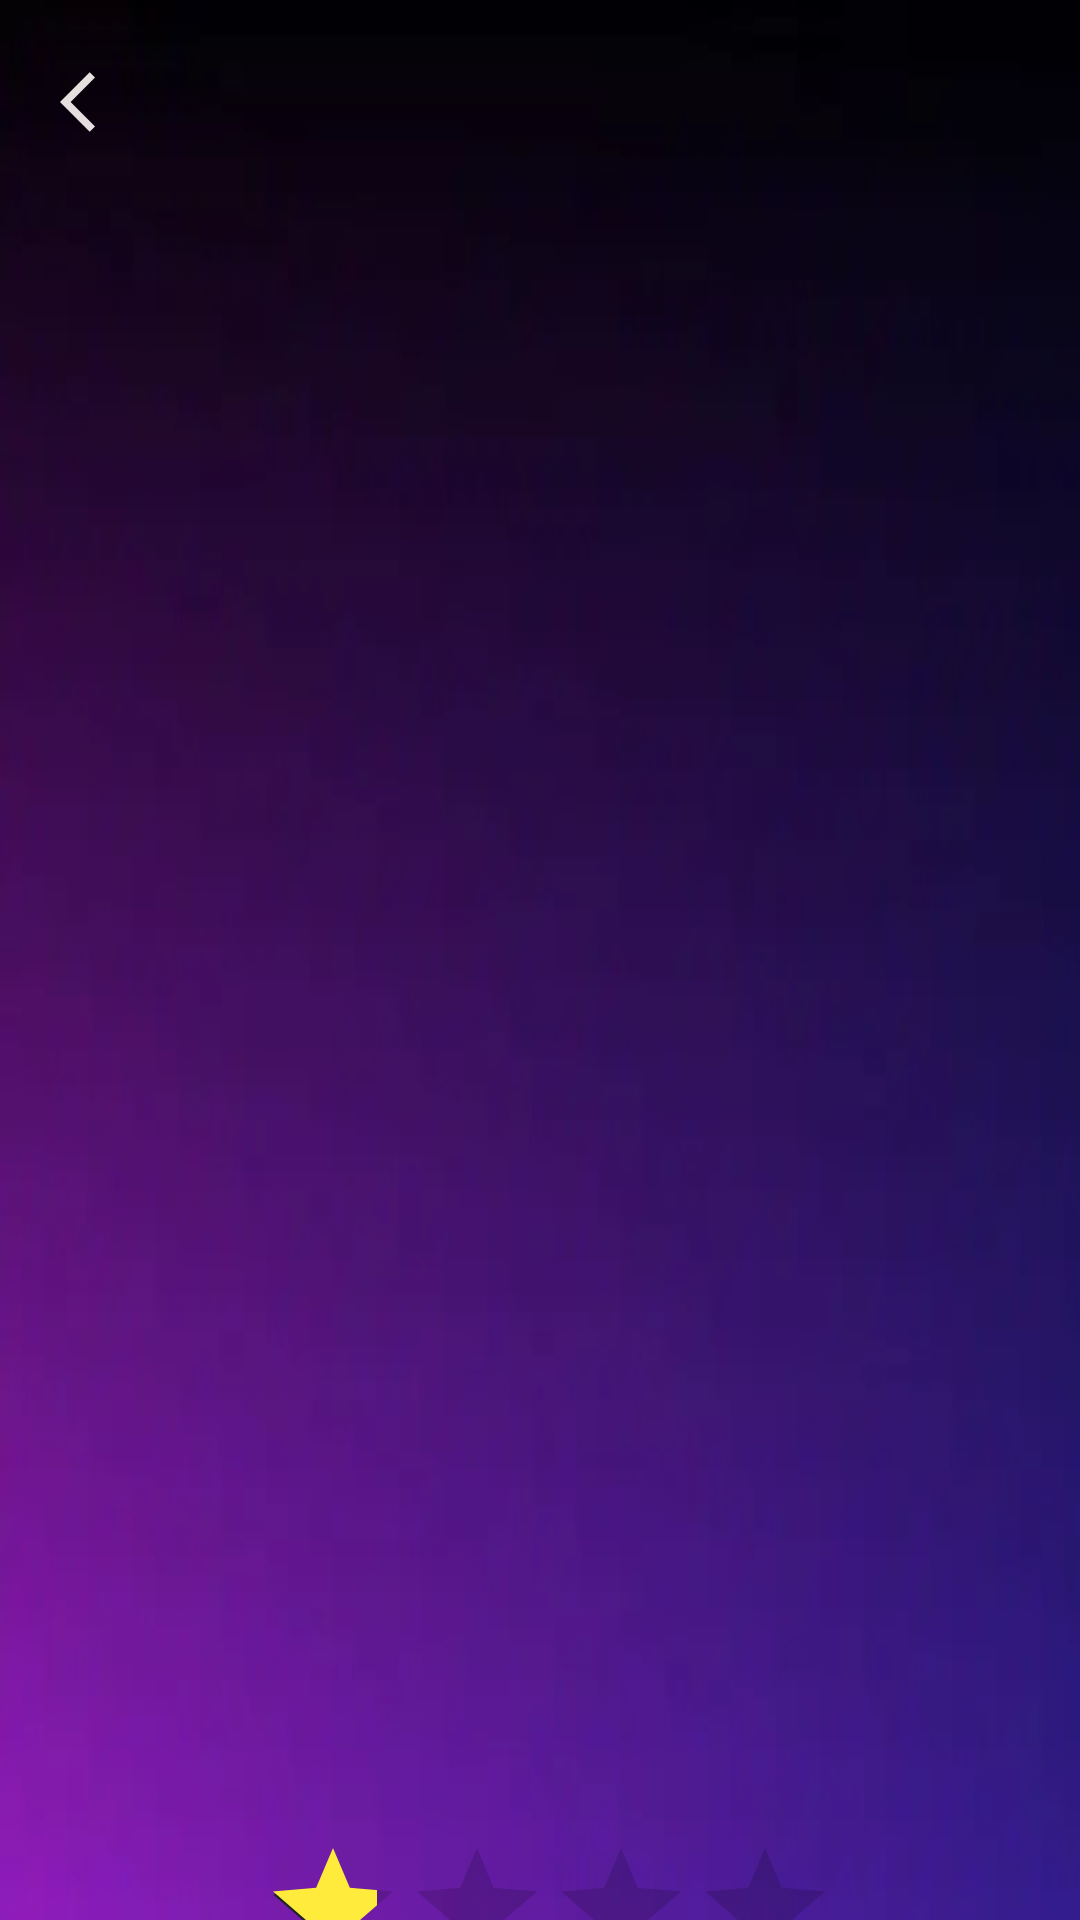

Produce the Android XML layout that renders to this screen, including the resource entries it uses.
<!-- AndroidManifest.xml: application theme splashScreenTheme -->
<!-- res/layout/activity_detailed.xml -->
<?xml version="1.0" encoding="utf-8"?>
<androidx.constraintlayout.widget.ConstraintLayout xmlns:app="http://schemas.android.com/apk/res-auto"
    xmlns:tools="http://schemas.android.com/tools"
    xmlns:android="http://schemas.android.com/apk/res/android"
    tools:context=".view.DetailedActivity"
    android:layout_height="match_parent"
    android:layout_width="match_parent"
    android:background="@drawable/_111">



    <RelativeLayout
        android:layout_width="match_parent"
        android:layout_height="match_parent">

        <com.google.android.material.imageview.ShapeableImageView
            android:id="@+id/image"
            android:layout_width="match_parent"
            android:layout_height="250dp"
            android:padding="3dp"
            android:scaleType="centerCrop"
            android:src="@drawable/loading"
            app:shapeAppearanceOverlay="@style/roundimageview"></com.google.android.material.imageview.ShapeableImageView>

        <ImageButton
            android:id="@+id/back_btn"
            android:layout_width="50dp"
            android:layout_height="48dp"
            android:layout_marginStart="7dp"
            android:layout_marginTop="10dp"
            android:background="@drawable/btn_bg"
            android:src="@drawable/ic_back"
            tools:ignore="SpeakableTextPresentCheck" />

        <TextView
            android:id="@+id/EventName"
            android:layout_width="match_parent"
            android:layout_height="70dp"
            android:layout_below="@+id/image"
            android:layout_centerInParent="true"
            android:layout_marginTop="10dp"
            android:gravity="center"
            android:textColor="@color/white"
            android:textSize="25sp"
            android:textStyle="bold" />


        <TextView

            android:id="@+id/EventLocal"
            android:layout_width="match_parent"
            android:layout_height="50dp"
            android:layout_below="@+id/EventName"
            android:layout_marginTop="40dp"
            android:textColor="@color/white"
            android:textSize="20sp"
            android:gravity="center"/>


        <TextView
            android:id="@+id/EventGenre"
            android:layout_width="match_parent"
            android:layout_height="50dp"
            android:layout_below="@id/EventLocal"
            android:gravity="center"
            android:textColor="@color/white"
            android:textSize="20sp" />

        <TextView
            android:id="@+id/EventSubGenre"
            android:layout_width="match_parent"
            android:layout_height="50dp"
            android:layout_below="@id/EventGenre"
            android:gravity="center"
            android:textColor="@color/white"
            android:textSize="20sp" />

        <TextView
            android:id="@+id/EventType"
            android:layout_width="match_parent"
            android:layout_height="50dp"
            android:layout_below="@id/EventSubGenre"
            android:gravity="center"
            android:textColor="@color/white"
            android:textSize="20sp" />

        <TextView
            android:id="@+id/EventSubType"
            android:layout_width="match_parent"
            android:layout_height="40dp"
            android:layout_below="@id/EventType"
            android:gravity="center"
            android:textColor="@color/white"
            android:textSize="20sp" />

        <RatingBar
            android:id="@+id/RatingBr"
            android:layout_width="242dp"

            android:layout_height="50dp"
            android:layout_below="@id/EventSubType"
            android:layout_alignParentStart="true"
            android:layout_alignParentEnd="true"
            android:layout_gravity="center_horizontal"
            android:layout_marginStart="87dp"
            android:layout_marginLeft="110dp"
            android:layout_marginTop="2dp"
            android:layout_marginEnd="81dp"
            android:numStars="5"
            android:progressTint="#FFEB3B"
            android:rating="1.0"
            android:stepSize="1" />

        <com.google.android.material.button.MaterialButton
            android:id="@+id/btn"
            android:layout_width="127dp"
            android:layout_height="wrap_content"
            android:layout_below="@+id/RatingBr"
            android:layout_alignParentStart="true"
            android:layout_alignParentEnd="true"
            android:layout_marginStart="131dp"
            android:layout_marginTop="6dp"
            android:layout_marginEnd="132dp"
            android:text="Submit"
            android:textColor="@color/white"
            app:backgroundTint="#331D5A"
            app:cornerRadius="10dp"
            app:layout_constraintBottom_toBottomOf="parent"
            app:layout_constraintEnd_toEndOf="parent"
            app:layout_constraintHorizontal_bias="0.5"
            app:layout_constraintStart_toStartOf="parent"
            app:layout_constraintTop_toTopOf="parent"
            app:layout_constraintVertical_bias="0.73" />

    </RelativeLayout>
</androidx.constraintlayout.widget.ConstraintLayout>
<!-- resources referenced by this layout -->
<resources>
  <color name="gris">@color/material_dynamic_neutral40</color>
  <color name="white">#FFFFFFFF</color>
  <!-- drawable _111: webp bitmap (drawable, 1902 bytes) -->
  <!-- drawable ic_back (drawable) -->
  <vector android:height="24dp" android:tint="#E5DFDF"
      android:viewportHeight="24" android:viewportWidth="24"
      android:width="24dp" xmlns:android="http://schemas.android.com/apk/res/android">
      <path android:fillColor="@android:color/white" android:pathData="M11.67,3.87L9.9,2.1 0,12l9.9,9.9 1.77,-1.77L3.54,12z"/>
  </vector>
  <style name="roundimageview" parent="">
          <item name="cornerFamily">rounded</item>
          <item name="cornerSize">30dp</item>
      </style>
  <style name="splashScreenTheme" parent="Theme.MaterialComponents.Light.NoActionBar">
      <item name="android:windowBackground">@drawable/splash_screen</item>
      
          
          <item name="colorPrimary">@color/black</item>
          <item name="colorPrimaryVariant">@color/purple_200</item>
          <item name="colorOnPrimary">@color/black</item>
          
          <item name="colorSecondary">#1F2524</item>
          <item name="colorSecondaryVariant">#1F2524</item>
          <item name="colorOnSecondary">@color/black</item>
          
          <item name="android:statusBarColor" tools:targetApi="l">?attr/colorPrimary</item>
          
  </style>
  <!-- drawable splash_screen (drawable) -->
  <?xml version="1.0" encoding="utf-8"?>
  <layer-list xmlns:android="http://schemas.android.com/apk/res/android">
  <item android:drawable="@drawable/_8"/>
      <item android:drawable="@drawable/ic_baseline_local_fire_department_24"
          android:gravity="center"/>
  </layer-list>
  <color name="black">#FF000000</color>
  <color name="purple_200">#8947DA</color>
  <!-- drawable _8: jpg bitmap (drawable, 61269 bytes) -->
  <!-- drawable ic_baseline_local_fire_department_24 (drawable) -->
  <vector android:height="50dp" android:tint="#FFFFFF"
      android:viewportHeight="24" android:viewportWidth="24"
      android:width="50dp" xmlns:android="http://schemas.android.com/apk/res/android">
      <path android:fillColor="@android:color/white" android:pathData="M19.48,12.35c-1.57,-4.08 -7.16,-4.3 -5.81,-10.23c0.1,-0.44 -0.37,-0.78 -0.75,-0.55C9.29,3.71 6.68,8 8.87,13.62c0.18,0.46 -0.36,0.89 -0.75,0.59c-1.81,-1.37 -2,-3.34 -1.84,-4.75c0.06,-0.52 -0.62,-0.77 -0.91,-0.34C4.69,10.16 4,11.84 4,14.37c0.38,5.6 5.11,7.32 6.81,7.54c2.43,0.31 5.06,-0.14 6.95,-1.87C19.84,18.11 20.6,15.03 19.48,12.35zM10.2,17.38c1.44,-0.35 2.18,-1.39 2.38,-2.31c0.33,-1.43 -0.96,-2.83 -0.09,-5.09c0.33,1.87 3.27,3.04 3.27,5.08C15.84,17.59 13.1,19.76 10.2,17.38z"/>
  </vector>
</resources>
